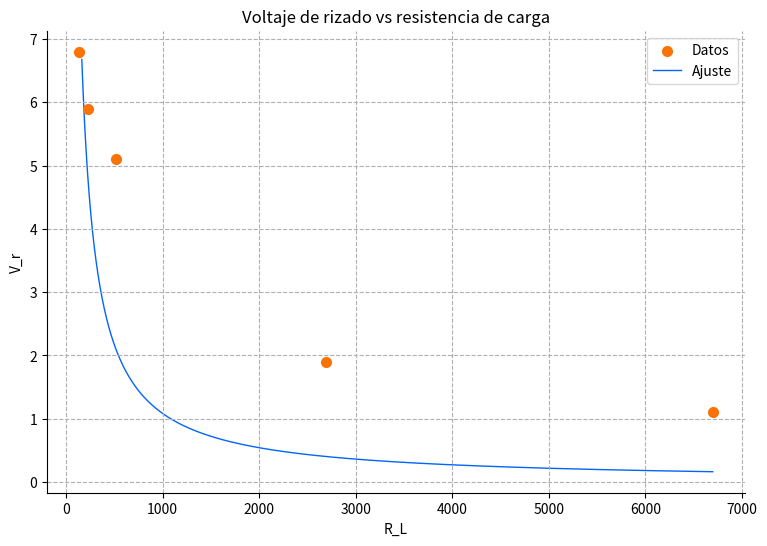
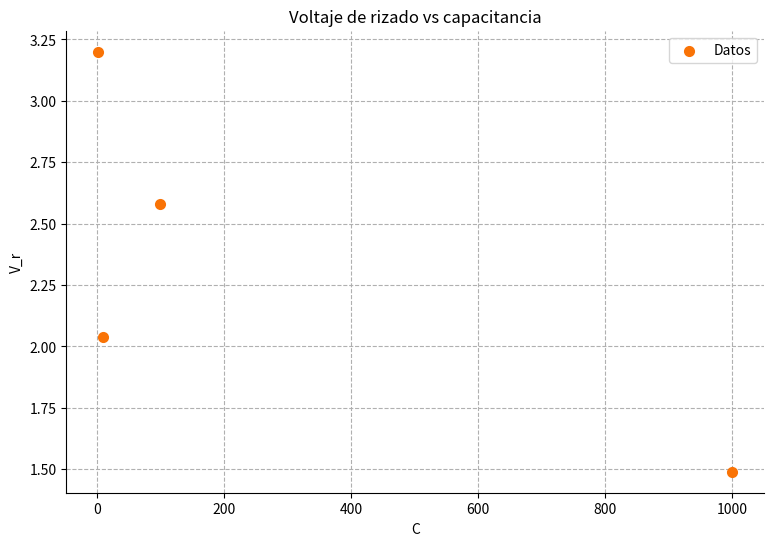

Here is the Python script that generated these plots, in order:
import matplotlib.pyplot as plt
import numpy as np
from scipy.optimize import curve_fit

vr_res = np.array([[512, 130.2, 228, 2696, 6700],[5.1, 6.8, 5.9, 1.9, 1.1]])

def fun(x,a): return a/x
expfit, _ = curve_fit(fun, vr_res[0], vr_res[1], method='dogbox')
x = range(int(vr_res[0][0]-350),int(vr_res[0][-1]))


fig, (ax1) = plt.subplots(1, 1, figsize=(9,6))

ax1.scatter(vr_res[0], vr_res[1], marker='o', color='xkcd:orange', linewidth=2, zorder=2, label='Datos')
ax1.plot(x, fun(x,expfit[0]), color='xkcd:bright blue', linewidth=1, zorder=1, label='Ajuste')
ax1.spines['top'].set_visible(False)
ax1.spines['right'].set_visible(False)
ax1.grid(ls='--', zorder=0)
ax1.set_title("Voltaje de rizado vs resistencia de carga")
ax1.set_ylabel("V_r")
ax1.set_xlabel("R_L")
ax1.legend(loc='upper right')

vr_cap = np.array([[2.2, 10, 100, 1000],[3.2, 2.04, 2.58, 1.49]])

def fun2(x,a): return (a - a/x)
capfit, _ = curve_fit(fun, vr_cap[0], vr_cap[1])
x = range(int(vr_cap[0][0]),int(vr_cap[0][-1]))


fig, (ax1) = plt.subplots(1, 1, figsize=(9,6))

ax1.scatter(vr_cap[0], vr_cap[1], marker='o', color='xkcd:orange', linewidth=2, zorder=2, label='Datos')
#ax1.plot(x, fun2(x,capfit[0]), color='xkcd:bright blue', linewidth=1, zorder=1, label='Ajuste')
ax1.spines['top'].set_visible(False)
ax1.spines['right'].set_visible(False)
ax1.grid(ls='--', zorder=0)
ax1.set_title("Voltaje de rizado vs capacitancia")
ax1.set_ylabel("V_r")
ax1.set_xlabel("C")
ax1.legend(loc='upper right')